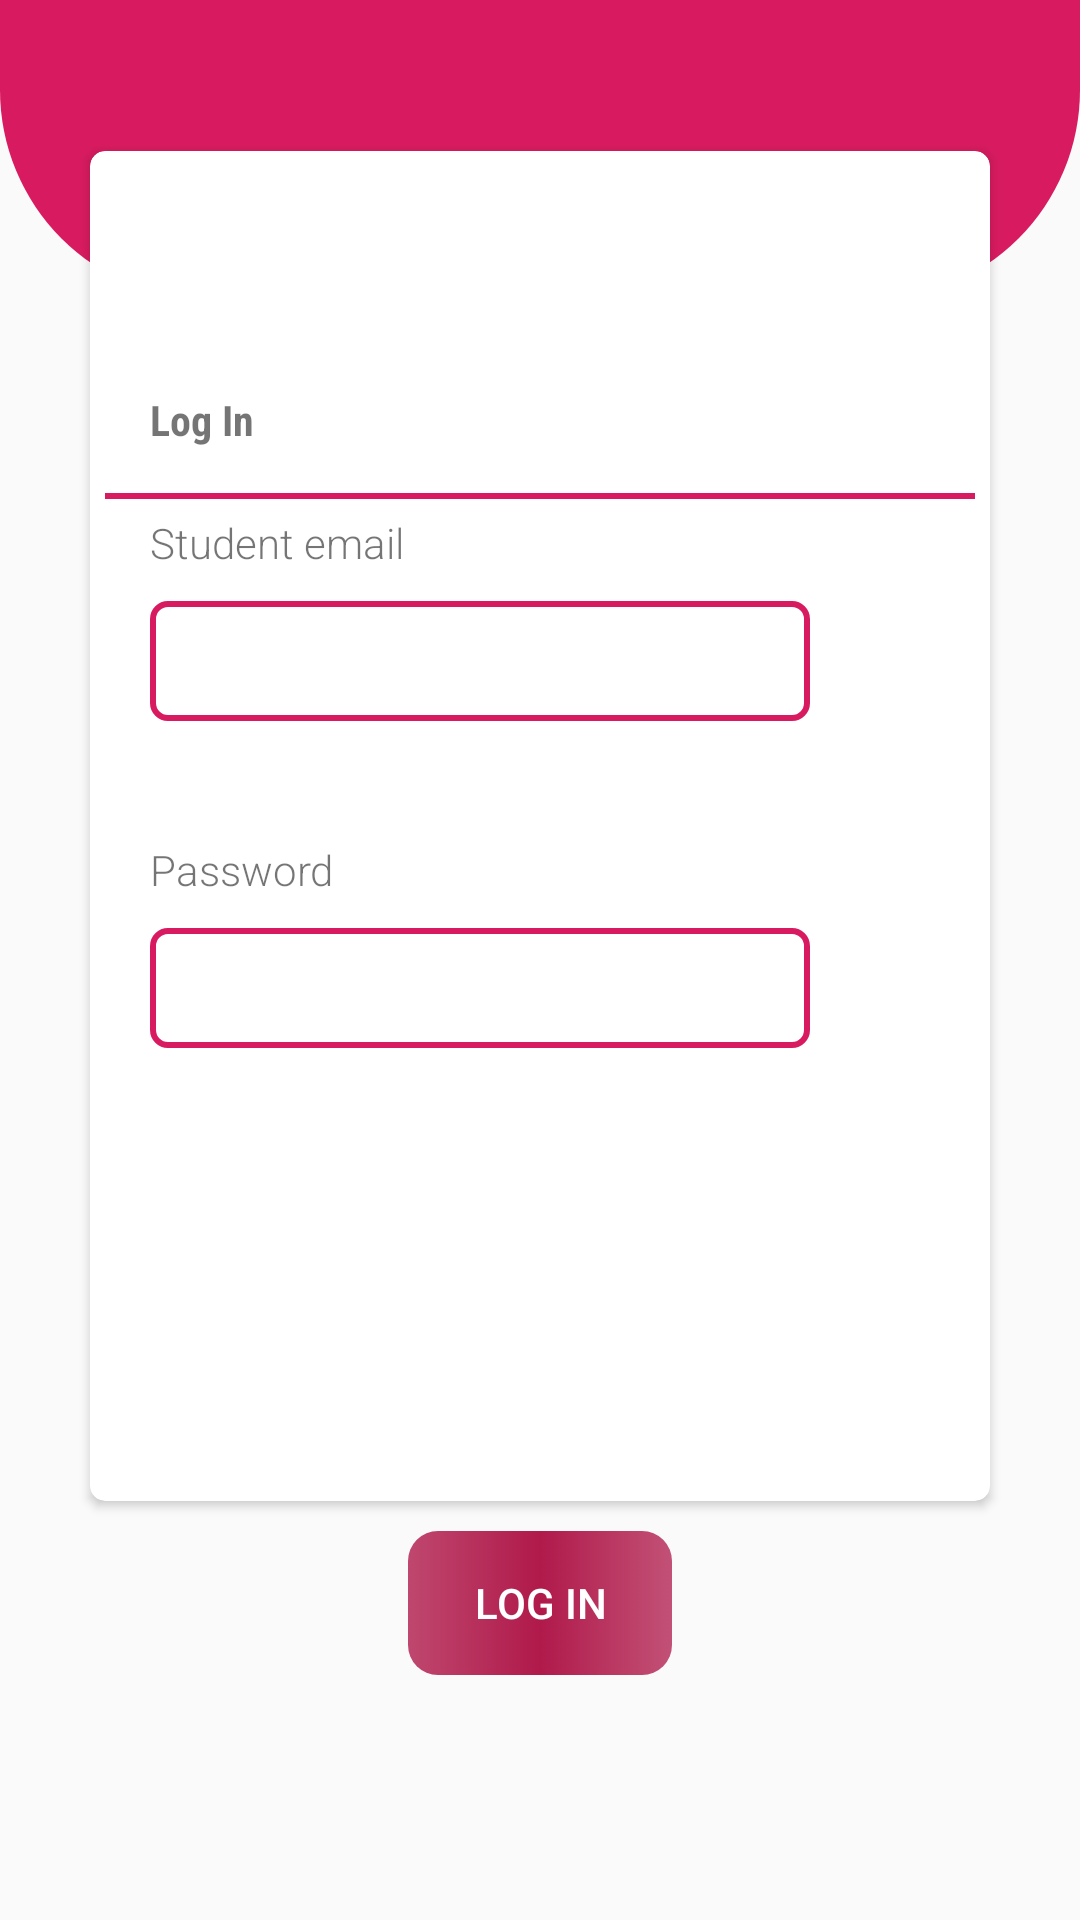

Reconstruct the res/layout file that produces this screen, plus the resources it refers to.
<!-- AndroidManifest.xml: application theme AppTheme -->
<!-- res/layout/activity_login.xml -->
<?xml version="1.0" encoding="utf-8"?>

<RelativeLayout
xmlns:android="http://schemas.android.com/apk/res/android"
xmlns:tools="http://schemas.android.com/tools"
xmlns:app="http://schemas.android.com/apk/res-auto"
android:layout_width="match_parent"
android:layout_height="match_parent"
tools:context=".activityLogin">
<View android:id="@+id/curve" android:layout_width="match_parent" android:layout_height="100dp" android:background="@drawable/round_bottom"/>
<androidx.cardview.widget.CardView
		android:layout_width="match_parent"
		android:layout_height="450dp"
		android:layout_marginLeft="30dp"
		app:cardCornerRadius="5dp"
		android:id="@+id/joke_city"
		app:cardBackgroundColor="#fff"
		android:layout_marginRight="30dp"
		android:layout_marginTop="-50dp"
		android:layout_below="@id/curve">
	<LinearLayout android:layout_width="match_parent"
	              android:layout_height="match_parent">
		<LinearLayout android:layout_width="match_parent"
		              android:layout_marginTop="60dp"
		              android:layout_height="match_parent"
		              android:orientation="vertical">
			<TextView android:layout_width="match_parent"
			          android:layout_height="wrap_content"
			          android:layout_marginTop="20dp"
			          android:layout_marginLeft="20dp"
			          android:id="@+id/joke_title"
			          android:layout_marginBottom="10dp"
			          android:fontFamily="sans-serif-condensed"
			          android:textStyle="bold"
			          android:text="Log In"
			/>
			<View
					android:layout_width="match_parent"
					android:background="@color/colorAccent"
					android:layout_margin="5dp"
					android:layout_height="2dp"/>
			<TextView android:layout_width="match_parent"
			          android:layout_height="wrap_content"
			          android:layout_marginLeft="20dp"
			          android:layout_marginRight="20dp"
			          android:id="@+id/joke_body"
			          android:fontFamily="sans-serif-light"
			          android:text="Student email"
			/>
			<EditText
					android:layout_width="match_parent"
					android:layout_height="40dp"
					android:paddingTop="5dp"
					android:paddingBottom="5dp"
					android:layout_marginLeft="20dp"
					android:layout_marginTop="10dp"
					android:fontFamily="sans-serif-condensed"
					android:textStyle="bold"
					android:id="@+id/username"
					android:gravity="left"
					android:paddingLeft="10dp"
					android:layout_gravity="left"
					android:textAlignment="gravity"
					android:layout_marginRight="60dp"
					android:background="@drawable/edit_text"
					/>
			<TextView android:layout_width="match_parent"
			          android:layout_height="wrap_content"
			          android:layout_marginLeft="20dp"
			          android:layout_marginTop="40dp"
			          android:layout_marginRight="20dp"
			          android:fontFamily="sans-serif-light"
			          android:text="Password"
			/>
			<EditText
					android:layout_width="match_parent"
					android:layout_height="40dp"
					android:layout_marginTop="10dp"
					android:layout_marginLeft="20dp"
					android:paddingTop="5dp"
					android:id="@+id/password"
					android:paddingBottom="5dp"
					android:gravity="left"
					android:textStyle="bold"
					android:inputType="textPassword"
					android:paddingLeft="10dp"
					android:layout_gravity="left"
					android:textAlignment="gravity"
					android:layout_marginRight="60dp"
					android:background="@drawable/edit_text"
			/>
			<ProgressBar android:layout_width="20dp"
			             android:layout_height="20dp"
			             android:visibility="invisible"
			             android:id="@+id/progress"
			             android:layout_gravity="center"
			             android:layout_marginRight="30dp"
			             android:layout_marginTop="20dp"
			/>
		</LinearLayout>
	</LinearLayout>
</androidx.cardview.widget.CardView>
<Button
		android:layout_width="wrap_content"
		android:layout_height="wrap_content"
		android:text="Log In"
		android:layout_below="@id/joke_city"
		android:background="@drawable/button_round"
		android:textColor="#FFF"
		android:foreground="?android:attr/selectableItemBackground"
		android:onClick="Login"
		android:paddingLeft="20dp"
		android:paddingRight="20dp"
		android:layout_marginTop="10dp"
		android:layout_centerHorizontal="true"/>
</RelativeLayout>
<!-- resources referenced by this layout -->
<resources>
  <color name="colorAccent">#D81B60</color>
  <!-- drawable button_round (drawable) -->
  <?xml version="1.0" encoding="utf-8"?>
  
  <selector xmlns:tools="http://schemas.android.com/tools" xmlns:android="http://schemas.android.com/apk/res/android">
      <item android:state_pressed="false">
          <shape android:shape="rectangle" xmlns:android="http://schemas.android.com/apk/res/android">
              <corners android:radius="10dp"/>
              <gradient android:type="linear"
                        android:centerColor="#FCAF1749"
                        android:gradientRadius="10dp"
                        android:startColor="#C9AF1749"
                        android:endColor="#BEAF1749"
              />
          </shape>
      </item>
      <item android:state_pressed="true">
          <ripple android:color="#7A1537"
                  android:radius="10dp"
                  tools:targetApi="lollipop">
          <item>
              <shape android:shape="rectangle">
                  <solid android:color="#7A1537"/>
                  <corners android:radius="10dp"/>
              </shape>
          </item>
          </ripple>
      </item>
      <item android:state_selected="true">
          <ripple android:color="#7A1537"
                  android:radius="10dp"
                  tools:targetApi="lollipop">
              <item>
                  <shape android:shape="rectangle">
                      <solid android:color="#7A1537"/>
                      <corners android:radius="10dp"/>
                  </shape>
              </item>
          </ripple>
      </item>
  </selector>
  <!-- drawable edit_text (drawable) -->
  <?xml version="1.0" encoding="utf-8"?>
  
  <shape android:shape="rectangle" xmlns:android="http://schemas.android.com/apk/res/android">
  <solid android:color="#fff"/>
  <corners android:radius="5dp"/>
  <stroke android:color="@color/colorAccent" android:width="2dp"/>
  </shape>
  <!-- drawable round_bottom (drawable) -->
  <?xml version="1.0" encoding="utf-8"?>
  
  <shape android:shape="rectangle" xmlns:android="http://schemas.android.com/apk/res/android">
      <corners android:bottomLeftRadius="70dp"
               android:bottomRightRadius="70dp"/>
      <solid android:color="@color/colorAccent"/>
  </shape>
  <style name="AppTheme" parent="Theme.AppCompat.Light.NoActionBar">
          
          <item name="colorPrimary">@color/colorPrimary</item>
          <item name="colorPrimaryDark">@color/colorPrimaryDark</item>
          <item name="colorAccent">@color/colorAccent</item>
      </style>
  <color name="colorPrimary">#E91E63</color>
  <color name="colorPrimaryDark">#961440</color>
</resources>
